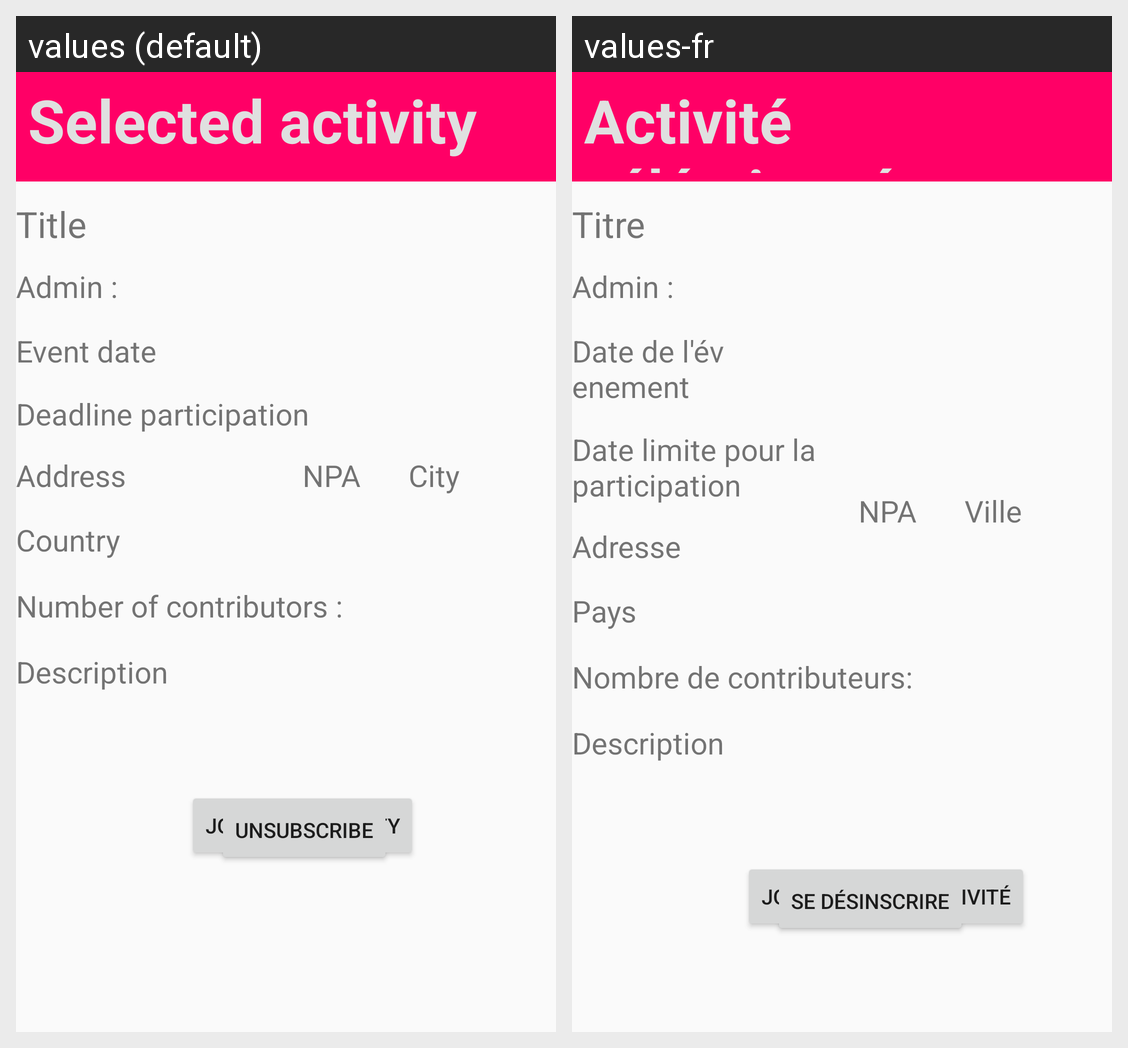

Locale-by-locale string values for the Android screen shown in this grid:
Android screen res/layout/activity_selected_activity.xml rendered under 2 locales, left to right: values (default), values-fr. Device: Nexus 5 (rendered at 1080×1920; each locale shown at half size, 540×960, under a caption strip naming it); theme AppTheme.
Strings drawn on this screen, with the default value and each locale's value (text and hints the layout hard-codes, and strings that could not be matched under every locale, appear in the picture but are not listed):

activity_title
  values: Title
  values-fr: Titre

AdminName
  values: Admin :
  values-fr: Admin :

activity_event_date
  values: Event date
  values-fr: Date de l'évenement

activity_deadline_participation
  values: Deadline participation
  values-fr: Date limite pour la participation

Address
  values: Address
  values-fr: Adresse

City
  values: City
  values-fr: Ville

NPA
  values: NPA
  values-fr: NPA

Country
  values: Country
  values-fr: Pays

nbOfContributor
  values: Number of contributors :
  values-fr: Nombre de contributeurs:

activity_description
  values: Description
  values-fr: Description

Subscribe
  values: Join this activity
  values-fr: Joindre cette activité

activity_unsubscribe
  values: Unsubscribe
  values-fr: Se désinscrire

selected_activity
  values: Selected activity
  values-fr: Activité séléctionnée
